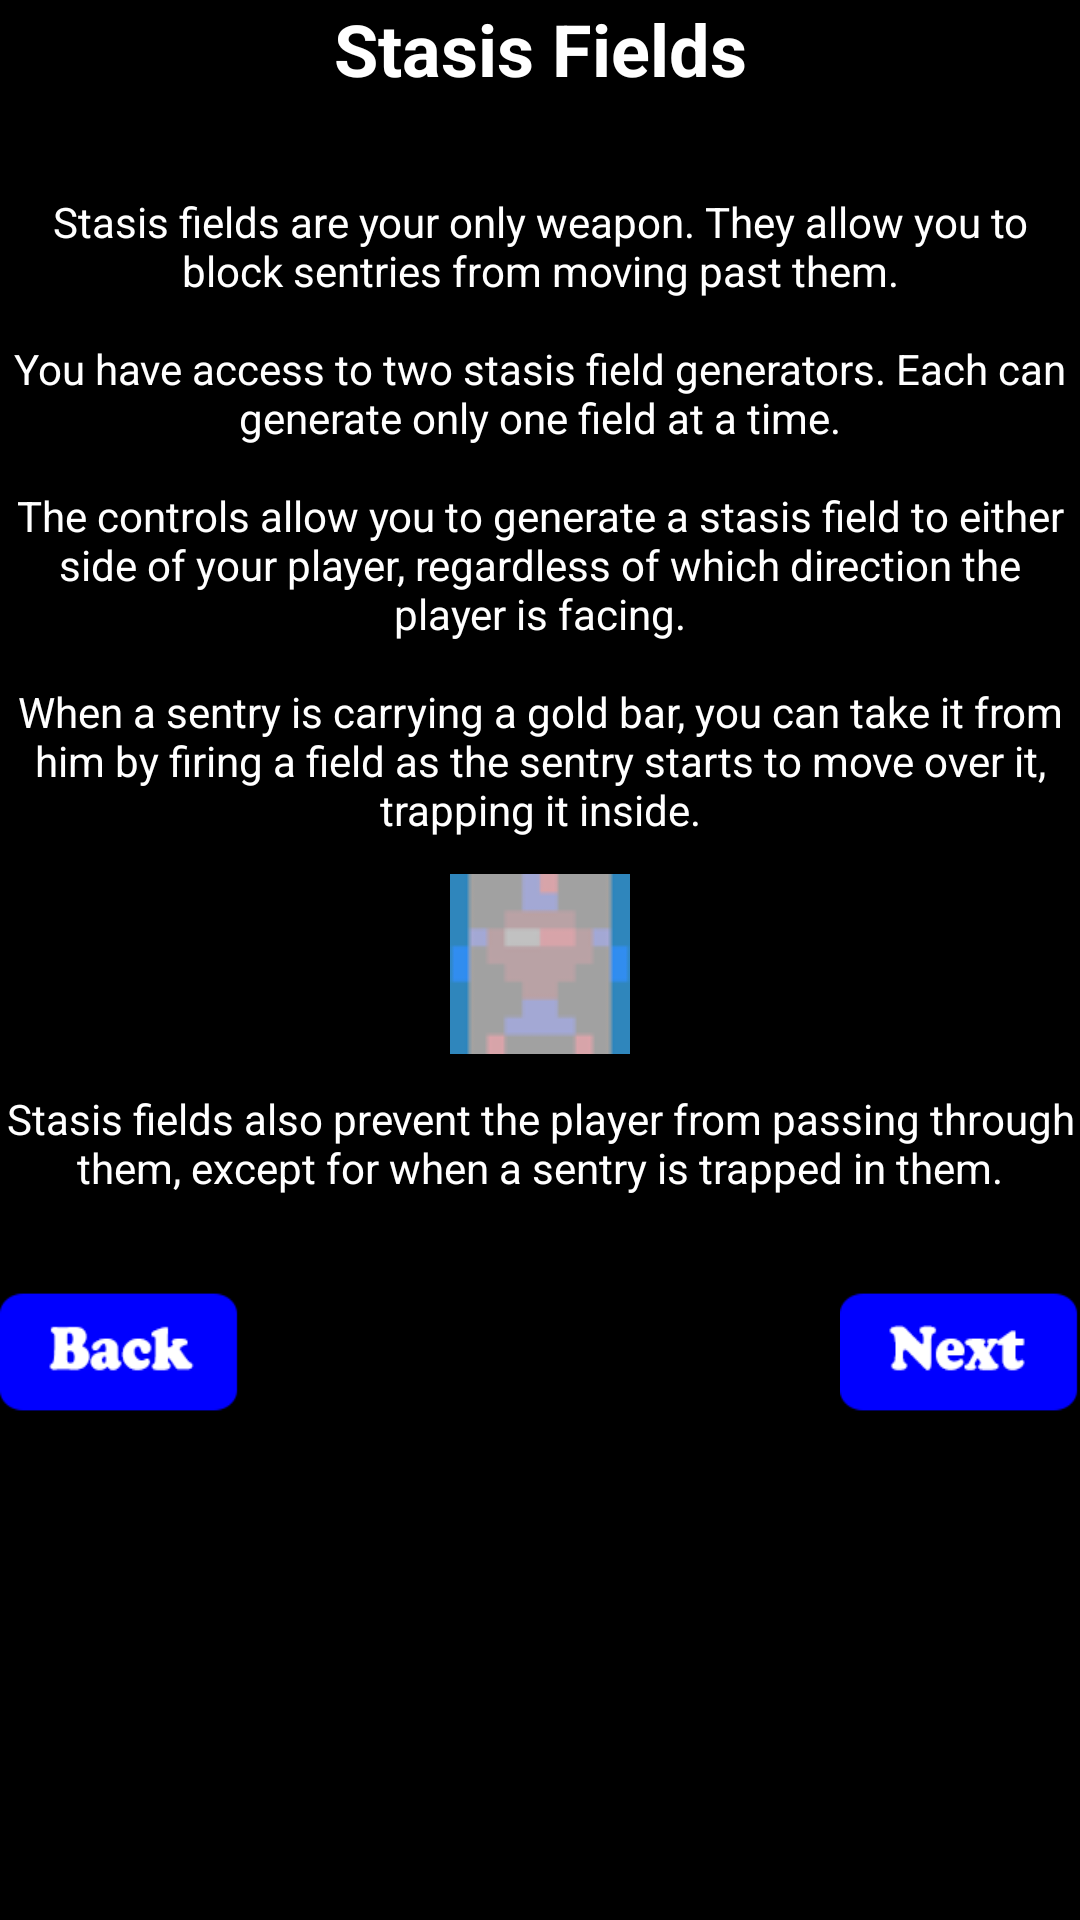

Write the Android layout XML for this screen, with the resource values it uses.
<!-- AndroidManifest.xml: application theme AppTheme -->
<!-- res/layout/fragment_tutorial_page_4.xml -->
<?xml version="1.0" encoding="utf-8"?>
<ScrollView xmlns:android="http://schemas.android.com/apk/res/android"
    xmlns:app="http://schemas.android.com/apk/res-auto"
    xmlns:tools="http://schemas.android.com/tools"
    android:id="@+id/tutorial_content"
    android:layout_width="match_parent"
    android:layout_height="match_parent"
    android:background="@color/black_color">

    <androidx.constraintlayout.widget.ConstraintLayout
        android:id="@+id/tutorial_page_4_container_view"
        android:layout_width="match_parent"
        android:layout_height="match_parent"
        app:layout_constraintLeft_toLeftOf="parent"
        app:layout_constraintRight_toRightOf="parent"
        app:layout_constraintTop_toTopOf="parent"
        app:layout_constraintBottom_toBottomOf="parent">

        <TextView
            android:id="@+id/tutorial_page_4_title_text_view"
            android:layout_width="match_parent"
            android:layout_height="wrap_content"
            android:layout_centerHorizontal="true"
            app:layout_constraintLeft_toLeftOf="parent"
            app:layout_constraintRight_toRightOf="parent"
            app:layout_constraintTop_toTopOf="parent"
            android:autoSizeTextType="uniform"
            android:textSize="@dimen/tutorial_title_field_text_size"
            android:textColor="@color/tutorial_text_color"
            android:textStyle="bold"
            android:textAlignment="center"
            android:text="@string/tutorial_page_4_title" />

        <TextView
            android:id="@+id/tutorial_page_4_details_1_text_view"
            android:layout_width="match_parent"
            android:layout_height="match_parent"
            android:layout_marginTop="@dimen/tutorial_title_bottom_margin"
            android:layout_marginBottom="@dimen/tutorial_description_bottom_margin"
            android:layout_centerHorizontal="true"
            app:layout_constraintLeft_toLeftOf="parent"
            app:layout_constraintRight_toRightOf="parent"
            app:layout_constraintTop_toBottomOf="@id/tutorial_page_4_title_text_view"
            android:autoSizeTextType="uniform"
            android:textSize="@dimen/tutorial_description_text_size"
            android:textColor="@color/tutorial_text_color"
            android:textAlignment="center"
            android:text="@string/tutorial_page_4_description_1" />

        <ImageView
            android:id="@+id/tutorial_page_4_stasis_field_image_view"
            android:layout_width="@dimen/tutorial_stasis_field_image_width"
            android:layout_height="@dimen/tutorial_stasis_field_image_height"
            android:layout_marginTop="@dimen/tutorial_teleporter_view_bottom_margin"
            app:layout_constraintLeft_toLeftOf="parent"
            app:layout_constraintRight_toRightOf="parent"
            app:layout_constraintTop_toBottomOf="@id/tutorial_page_4_details_1_text_view"
            android:src="@mipmap/guard_trapped" />

        <TextView
            android:id="@+id/tutorial_page_4_details_2_text_view"
            android:layout_width="match_parent"
            android:layout_height="match_parent"
            android:layout_marginTop="@dimen/tutorial_teleporter_view_bottom_margin"
            android:layout_marginBottom="@dimen/tutorial_description_bottom_margin"
            android:layout_centerHorizontal="true"
            app:layout_constraintLeft_toLeftOf="parent"
            app:layout_constraintRight_toRightOf="parent"
            app:layout_constraintTop_toBottomOf="@id/tutorial_page_4_stasis_field_image_view"
            app:layout_constraintBottom_toTopOf="@id/tutorial_page_4_next_image_button"
            android:autoSizeTextType="uniform"
            android:textSize="@dimen/tutorial_description_text_size"
            android:textColor="@color/tutorial_text_color"
            android:textAlignment="center"
            android:text="@string/tutorial_page_4_description_2" />

        <ImageButton
            android:id="@+id/tutorial_page_4_next_image_button"
            android:layout_width="@dimen/default_next_button_width"
            android:layout_height="@dimen/default_next_button_height"
            android:scaleType="fitXY"
            app:layout_constraintRight_toRightOf="parent"
            app:layout_constraintBottom_toBottomOf="parent"
            android:background="@color/clear_color"
            android:src="@mipmap/game_control_button_next" />

        <ImageButton
            android:id="@+id/tutorial_page_4_back_image_button"
            android:layout_width="@dimen/default_exit_button_width"
            android:layout_height="@dimen/default_exit_button_height"
            android:scaleType="fitXY"
            app:layout_constraintLeft_toLeftOf="parent"
            app:layout_constraintBottom_toBottomOf="parent"
            android:background="@color/clear_color"
            android:src="@mipmap/game_control_button_back" />

    </androidx.constraintlayout.widget.ConstraintLayout>

</ScrollView>
<!-- resources referenced by this layout -->
<resources>
  <color name="black_color">#ff000000</color>
  <color name="clear_color">#00ffffff</color>
  <color name="tutorial_text_color">#ffffffff</color>
  <dimen name="default_exit_button_height">40dp</dimen>
  <dimen name="default_exit_button_width">80dp</dimen>
  <dimen name="default_next_button_height">40dp</dimen>
  <dimen name="default_next_button_width">80dp</dimen>
  <dimen name="tutorial_description_bottom_margin">32dp</dimen>
  <dimen name="tutorial_description_text_size">14sp</dimen>
  <dimen name="tutorial_stasis_field_image_height">60dp</dimen>
  <dimen name="tutorial_stasis_field_image_width">60dp</dimen>
  <dimen name="tutorial_teleporter_view_bottom_margin">12dp</dimen>
  <dimen name="tutorial_title_bottom_margin">32dp</dimen>
  <dimen name="tutorial_title_field_text_size">24sp</dimen>
  <!-- mipmap game_control_button_back: png bitmap (mipmap-mdpi, 1328 bytes) -->
  <!-- mipmap game_control_button_next: png bitmap (mipmap-mdpi, 1304 bytes) -->
  <!-- mipmap guard_trapped: png bitmap (mipmap-mdpi, 2311 bytes) -->
  <string name="tutorial_page_4_description_1">Stasis fields are your only weapon. They allow you to block sentries from moving past them.\n\nYou have access to two stasis field generators. Each can generate only one field at a time.\n\nThe controls allow you to generate a stasis field to either side of your player, regardless of which direction the player is facing.\n\nWhen a sentry is carrying a gold bar, you can take it from him by firing a field as the sentry starts to move over it, trapping it inside.</string>
  <string name="tutorial_page_4_description_2">Stasis fields also prevent the player from passing through them, except for when a sentry is trapped in them.</string>
  <string name="tutorial_page_4_title">Stasis Fields</string>
  <style name="AppTheme" parent="Theme.AppCompat.Light.NoActionBar" />
</resources>
